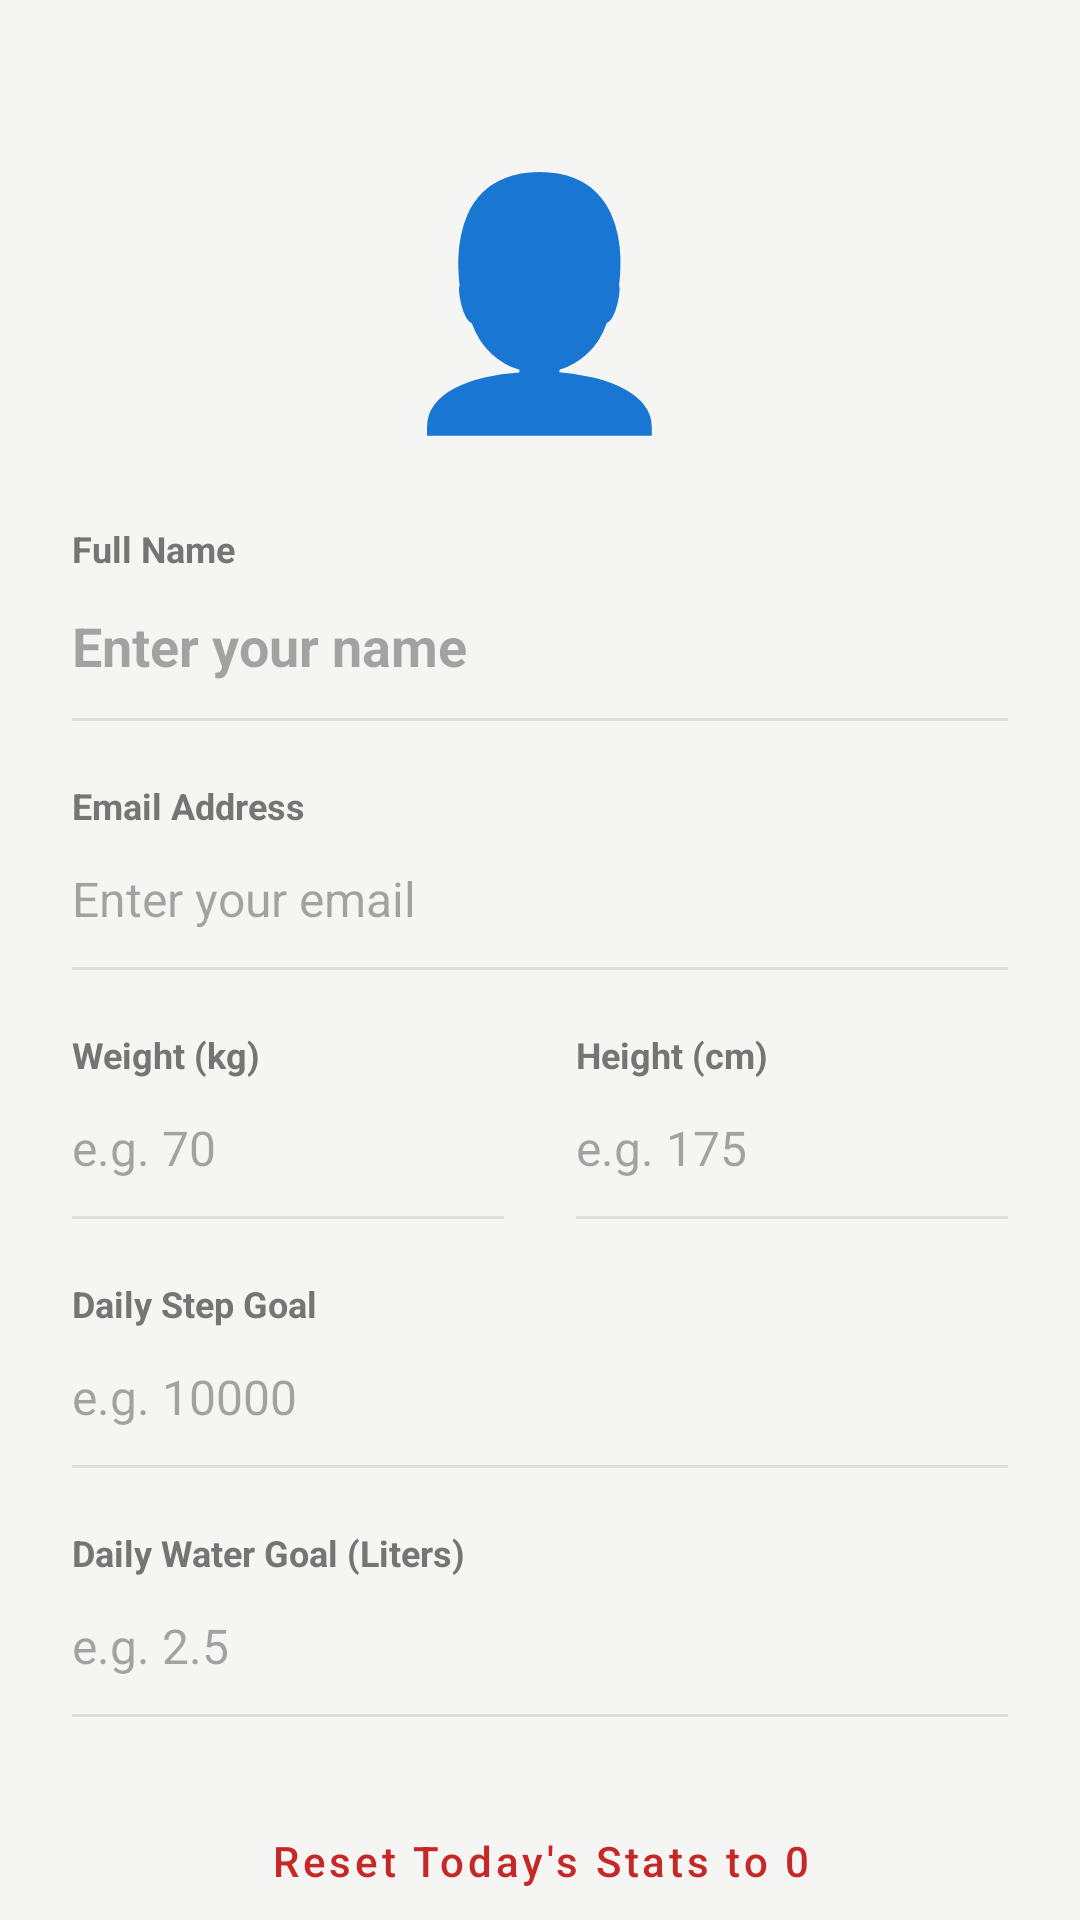

Produce the Android XML layout that renders to this screen, including the resource entries it uses.
<!-- AndroidManifest.xml: application theme Theme.Fitnessapp -->
<!-- res/layout/fragment_profile.xml -->
<?xml version="1.0" encoding="utf-8"?>
<androidx.core.widget.NestedScrollView xmlns:android="http://schemas.android.com/apk/res/android"
    xmlns:app="http://schemas.android.com/apk/res-auto"
    android:layout_width="match_parent"
    android:layout_height="match_parent"
    android:background="@color/background_light">

    <LinearLayout
        android:layout_width="match_parent"
        android:layout_height="wrap_content"
        android:gravity="center_horizontal"
        android:orientation="vertical"
        android:padding="24dp"
        android:paddingBottom="80dp">

        <TextView
            android:layout_width="wrap_content"
            android:layout_height="wrap_content"
            android:layout_marginTop="20dp"
            android:text="👤"
            android:textSize="80sp" />

        <TextView
            android:layout_width="wrap_content"
            android:layout_height="wrap_content"
            android:layout_marginTop="24dp"
            android:layout_gravity="start"
            android:text="Full Name"
            android:textColor="@color/text_grey"
            android:textSize="12sp"
            android:textStyle="bold" />

        <EditText
            android:id="@+id/edit_profile_name"
            android:layout_width="match_parent"
            android:layout_height="wrap_content"
            android:background="@android:color/transparent"
            android:hint="Enter your name"
            android:inputType="textPersonName"
            android:paddingVertical="12dp"
            android:textColor="@color/black"
            android:textSize="18sp"
            android:textStyle="bold" />

        <View
            android:layout_width="match_parent"
            android:layout_height="1dp"
            android:background="#DDDDDD" />

        <TextView
            android:layout_width="wrap_content"
            android:layout_height="wrap_content"
            android:layout_marginTop="20dp"
            android:layout_gravity="start"
            android:text="Email Address"
            android:textColor="@color/text_grey"
            android:textSize="12sp"
            android:textStyle="bold" />

        <EditText
            android:id="@+id/edit_profile_email"
            android:layout_width="match_parent"
            android:layout_height="wrap_content"
            android:background="@android:color/transparent"
            android:hint="Enter your email"
            android:inputType="textEmailAddress"
            android:paddingVertical="12dp"
            android:textColor="@color/black"
            android:textSize="16sp" />

        <View
            android:layout_width="match_parent"
            android:layout_height="1dp"
            android:background="#DDDDDD" />

        <LinearLayout
            android:layout_width="match_parent"
            android:layout_height="wrap_content"
            android:orientation="horizontal"
            android:layout_marginTop="20dp">

            <LinearLayout
                android:layout_width="0dp"
                android:layout_height="wrap_content"
                android:layout_weight="1"
                android:orientation="vertical">

                <TextView
                    android:layout_width="wrap_content"
                    android:layout_height="wrap_content"
                    android:text="Weight (kg)"
                    android:textColor="@color/text_grey"
                    android:textSize="12sp"
                    android:textStyle="bold" />

                <EditText
                    android:id="@+id/edit_weight"
                    android:layout_width="match_parent"
                    android:layout_height="wrap_content"
                    android:background="@android:color/transparent"
                    android:hint="e.g. 70"
                    android:inputType="numberDecimal"
                    android:paddingVertical="12dp"
                    android:textColor="@color/black"
                    android:textSize="16sp" />
                <View
                    android:layout_width="match_parent"
                    android:layout_height="1dp"
                    android:background="#DDDDDD" />
            </LinearLayout>

            <View
                android:layout_width="24dp"
                android:layout_height="0dp" />

            <LinearLayout
                android:layout_width="0dp"
                android:layout_height="wrap_content"
                android:layout_weight="1"
                android:orientation="vertical">

                <TextView
                    android:layout_width="wrap_content"
                    android:layout_height="wrap_content"
                    android:text="Height (cm)"
                    android:textColor="@color/text_grey"
                    android:textSize="12sp"
                    android:textStyle="bold" />

                <EditText
                    android:id="@+id/edit_height"
                    android:layout_width="match_parent"
                    android:layout_height="wrap_content"
                    android:background="@android:color/transparent"
                    android:hint="e.g. 175"
                    android:inputType="number"
                    android:paddingVertical="12dp"
                    android:textColor="@color/black"
                    android:textSize="16sp" />
                <View
                    android:layout_width="match_parent"
                    android:layout_height="1dp"
                    android:background="#DDDDDD" />
            </LinearLayout>
        </LinearLayout>

        <TextView
            android:layout_width="wrap_content"
            android:layout_height="wrap_content"
            android:layout_marginTop="20dp"
            android:layout_gravity="start"
            android:text="Daily Step Goal"
            android:textColor="@color/text_grey"
            android:textSize="12sp"
            android:textStyle="bold" />

        <EditText
            android:id="@+id/edit_step_goal"
            android:layout_width="match_parent"
            android:layout_height="wrap_content"
            android:background="@android:color/transparent"
            android:hint="e.g. 10000"
            android:inputType="number"
            android:paddingVertical="12dp"
            android:textColor="@color/black"
            android:textSize="16sp" />

        <View
            android:layout_width="match_parent"
            android:layout_height="1dp"
            android:background="#DDDDDD" />

        <TextView
            android:layout_width="wrap_content"
            android:layout_height="wrap_content"
            android:layout_marginTop="20dp"
            android:layout_gravity="start"
            android:text="Daily Water Goal (Liters)"
            android:textColor="@color/text_grey"
            android:textSize="12sp"
            android:textStyle="bold" />

        <EditText
            android:id="@+id/edit_water_goal"
            android:layout_width="match_parent"
            android:layout_height="wrap_content"
            android:background="@android:color/transparent"
            android:hint="e.g. 2.5"
            android:inputType="numberDecimal"
            android:paddingVertical="12dp"
            android:textColor="@color/black"
            android:textSize="16sp" />

        <View
            android:layout_width="match_parent"
            android:layout_height="1dp"
            android:background="#DDDDDD" />

        
        <LinearLayout
            android:layout_width="match_parent"
            android:layout_height="wrap_content"
            android:layout_marginTop="24dp"
            android:orientation="vertical">

            <TextView
                android:id="@+id/tv_hc_status"
                android:layout_width="wrap_content"
                android:layout_height="wrap_content"
                android:layout_gravity="center"
                android:layout_marginBottom="8dp"
                android:textColor="@color/text_grey"
                android:textSize="14sp"
                android:visibility="gone" />

            <Button
                android:id="@+id/btn_reset_stats"
                style="@style/Widget.MaterialComponents.Button.TextButton"
                android:layout_width="match_parent"
                android:layout_height="wrap_content"
                android:text="Reset Today's Stats to 0"
                android:textAllCaps="false"
                android:textColor="#C62828" />
        </LinearLayout>

        <Button
            android:id="@+id/btn_save_profile"
            android:layout_width="match_parent"
            android:layout_height="wrap_content"
            android:layout_marginTop="32dp"
            android:backgroundTint="@color/black"
            android:padding="16dp"
            android:text="Save All Profile Changes"
            android:textAllCaps="false"
            android:textColor="@color/white" />

        <Button
            android:id="@+id/btn_logout"
            style="@style/Widget.MaterialComponents.Button.TextButton"
            android:layout_width="match_parent"
            android:layout_height="wrap_content"
            android:layout_marginTop="8dp"
            android:layout_marginBottom="60dp"
            android:text="Log Out"
            android:textAllCaps="false"
            android:textColor="#C62828" />

    </LinearLayout>
</androidx.core.widget.NestedScrollView>
<!-- resources referenced by this layout -->
<resources>
  <color name="background_light">#F5F5F3</color>
  <color name="black">#FF000000</color>
  <color name="text_grey">#757575</color>
  <color name="white">#FFFFFFFF</color>
  <style name="Theme.Fitnessapp" parent="Base.Theme.Fitnessapp" />
  <style name="Base.Theme.Fitnessapp" parent="Theme.Material3.DayNight.NoActionBar">
          
          
      </style>
</resources>
